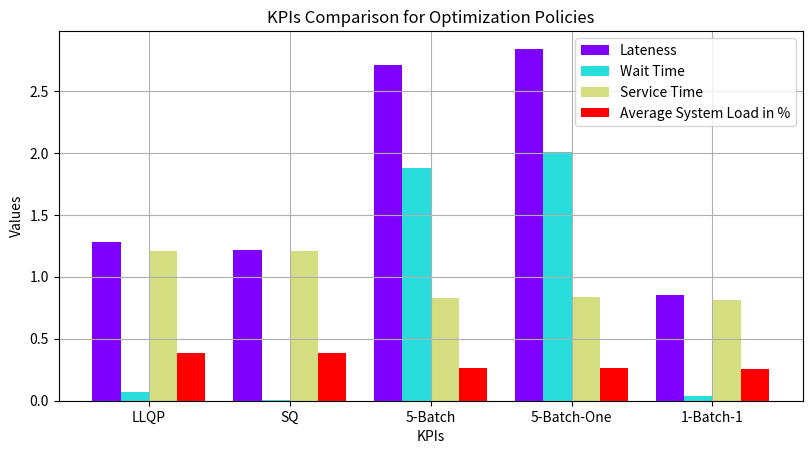

Source code (Python):
import numpy as np
import matplotlib.pyplot as plt

policies = 5
bar_width = 0.2
kpis= 4
# msa
# lateness = [1.2809,1.2135,2.8752,3.0023,1.0496]
# wait = [0.0732,0.0037,1.9429,2.0023,0.1600]
# service = [1.2077,1.2098,0.9324,0.9174,0.8896]
# sys_load = [0.3860,0.3866,0.2971,0.2929,0.2847]
# st
lateness = [1.2809,1.2135,2.7066,2.8398,0.8517]
wait = [0.0732,0.0037,1.8747,2.0033,0.0400]
service = [1.2077,1.2098,0.8319,0.8364,0.8117]
sys_load = [0.3860,0.3866,0.2656,0.2669,0.2597]
index = np.arange(policies)
kpis_colors = plt.cm.rainbow(np.linspace(0, 1, kpis))

plt.figure(figsize=plt.figaspect(0.5))

for i,kpi,color,lab in zip(range(kpis),(lateness,wait,service,sys_load),kpis_colors,("Lateness","Wait Time","Service Time","Average System Load in %")):
    plt.bar(index+bar_width*i,kpi,bar_width,label=lab,facecolor=color)


plt.xlabel("KPIs")
plt.ylabel("Values")
plt.title("KPIs Comparison for Optimization Policies")
plt.xticks(index+bar_width+bar_width/2,("LLQP","SQ","5-Batch","5-Batch-One","1-Batch-1"))
plt.legend()
plt.grid(True)

plt.savefig("opt_st_kpis_comp.pdf")